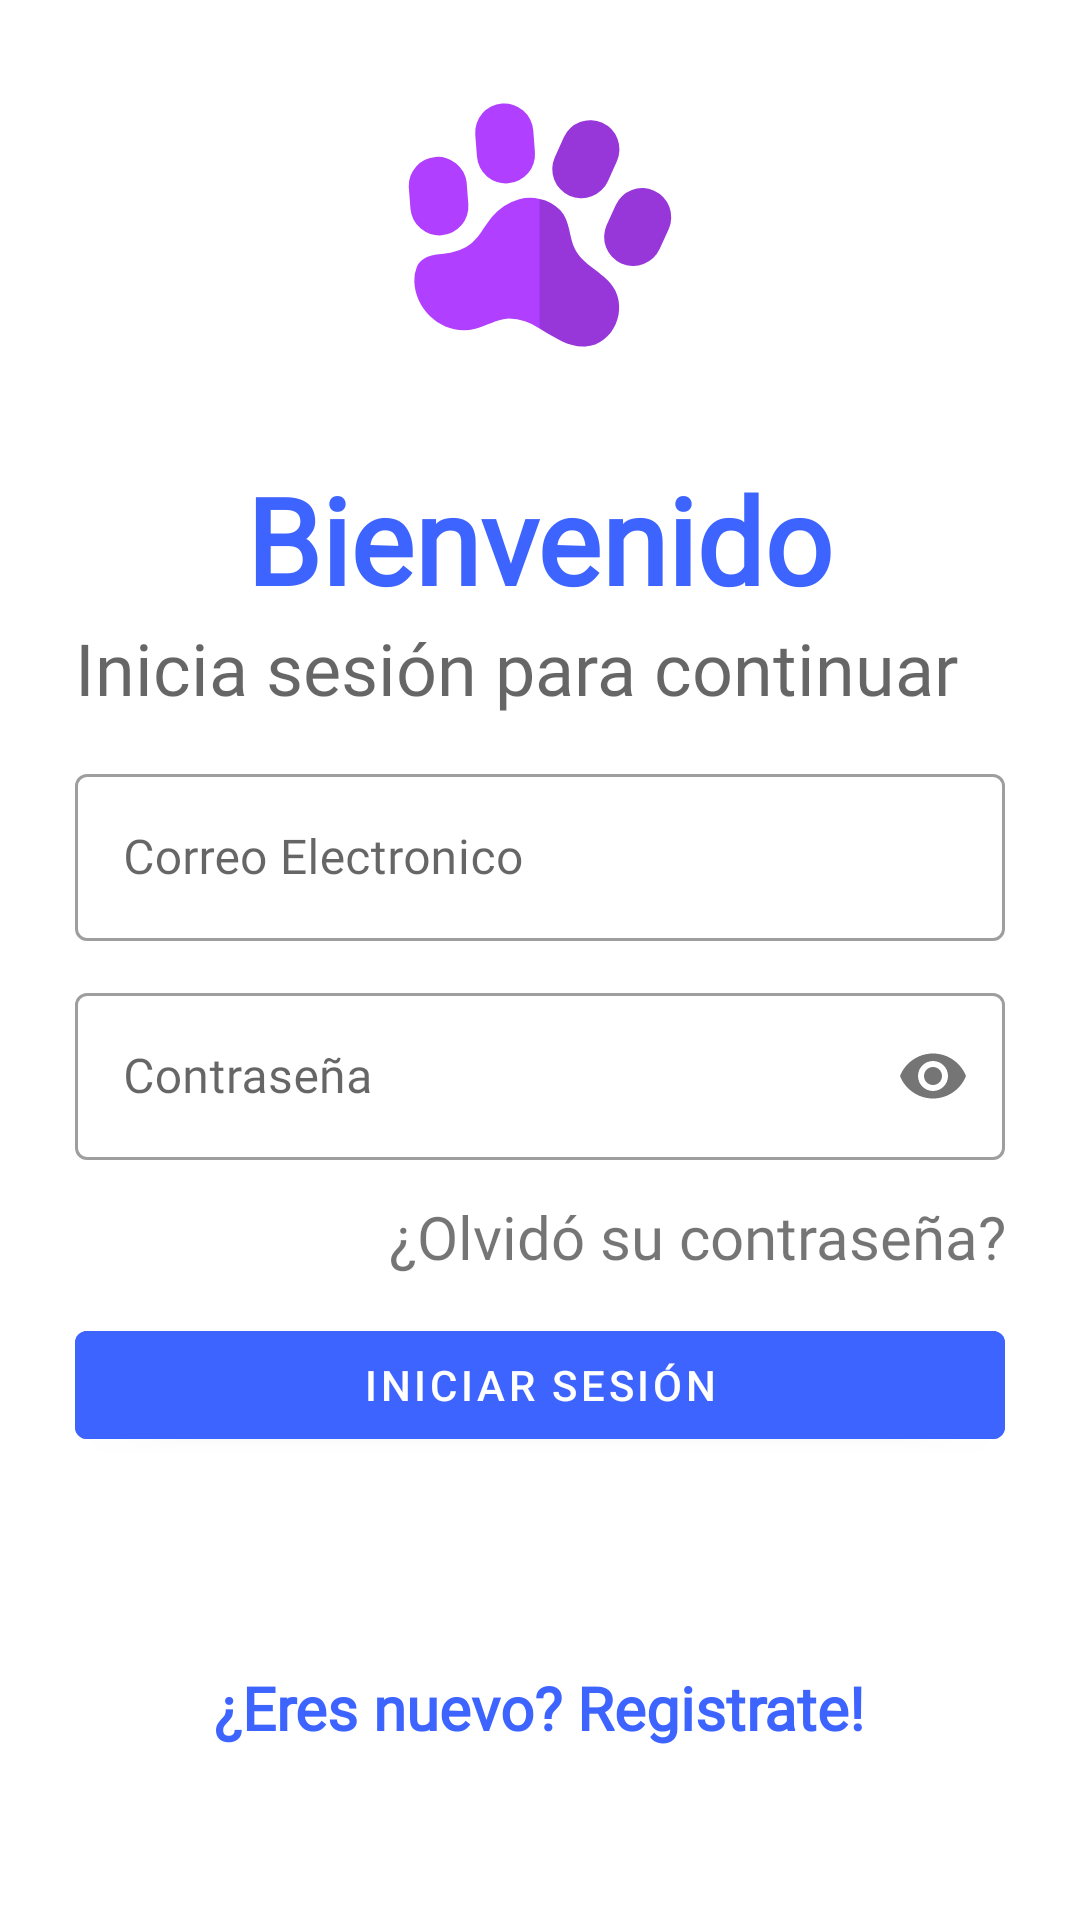

Here is an Android app screen rendered from its layout file. Give the layout XML and the strings, colors and styles it references.
<!-- AndroidManifest.xml: application theme Theme.MaterialComponents.Light.NoActionBar -->
<!-- res/layout/activity_login.xml -->
<?xml version="1.0" encoding="utf-8"?>
<LinearLayout xmlns:android="http://schemas.android.com/apk/res/android"
    xmlns:app="http://schemas.android.com/apk/res-auto"
    xmlns:tools="http://schemas.android.com/tools"
    android:layout_width="match_parent"
    android:layout_height="match_parent"
    tools:context=".loginActivity"
    android:padding="25dp"
    android:orientation="vertical">
    <ImageView
        android:id="@+id/imagen"
        android:layout_width="100dp"
        android:layout_height="100dp"
        android:src="@drawable/ic_paw_print_animal_icon_141148"
        android:transitionName="logoImagenTrans"
        android:layout_gravity="center">
    </ImageView>
    <TextView
        android:id="@+id/bienvenido"
        android:layout_width="wrap_content"
        android:layout_height="wrap_content"
        android:fontFamily="@font/happy_monkey"
        android:text="@string/txt_Bienvenido"
        android:layout_marginTop="28dp"
        android:textSize="40sp"
        android:textStyle="bold"
        android:transitionName="textTrans"
        android:layout_gravity="center"
        android:textColor="@color/principal"></TextView>
    <TextView
        android:id="@+id/continuar"
        android:layout_width="wrap_content"
        android:layout_height="wrap_content"
        android:hint="@string/txt_IniciaSesionPara"
        android:transitionName="continuarTrans"
        android:textSize="24sp"
        android:fontFamily="@font/happy_monkey"></TextView>
    <LinearLayout
        android:layout_width="match_parent"
        android:layout_height="wrap_content"
        android:layout_marginTop="14dp"
        android:layout_marginBottom="14dp"
        android:orientation="vertical">

        <com.google.android.material.textfield.TextInputLayout
            android:id="@+id/usuario"
            style="@style/Widget.MaterialComponents.TextInputLayout.OutlinedBox"
            android:layout_width="match_parent"
            android:layout_height="wrap_content"
            android:layout_marginBottom="12dp"
            android:hint="@string/txt_Correo"
            android:transitionName="correoTrans">

            <com.google.android.material.textfield.TextInputEditText
                android:id="@+id/correoEdit"
                android:layout_width="match_parent"
                android:layout_height="wrap_content"
                android:fontFamily="@font/happy_monkey">

            </com.google.android.material.textfield.TextInputEditText>

        </com.google.android.material.textfield.TextInputLayout>

        <com.google.android.material.textfield.TextInputLayout
            android:id="@+id/contraseña"
            style="@style/Widget.MaterialComponents.TextInputLayout.OutlinedBox"
            android:layout_width="match_parent"
            android:layout_height="wrap_content"
            android:layout_marginBottom="12dp"
            android:hint="@string/txt_Contraseña"
            android:transitionName="contraseñaTrans"
            app:passwordToggleEnabled="true">

            <com.google.android.material.textfield.TextInputEditText
                android:id="@+id/contraseñaEdit"
                android:layout_width="match_parent"
                android:layout_height="wrap_content"
                android:fontFamily="@font/happy_monkey"
                android:inputType="textPassword"></com.google.android.material.textfield.TextInputEditText>

        </com.google.android.material.textfield.TextInputLayout>

        <TextView
            android:id="@+id/olvideContraseña"
            android:layout_width="wrap_content"
            android:layout_height="wrap_content"
            android:layout_gravity="end"
            android:clickable="true"
            android:focusable="true"
            android:fontFamily="@font/happy_monkey"
           android:text="@string/btn_OlvidasteC"
            android:textAlignment="textEnd"
            android:textSize="20dp"></TextView>

        <com.google.android.material.button.MaterialButton
            android:id="@+id/inicio"
            android:layout_width="match_parent"
            android:layout_height="wrap_content"
            android:layout_marginTop="12dp"
            android:layout_marginBottom="70dp"
            android:backgroundTint="@color/principal"
            android:text="@string/btn_IniciarSesion"
            android:transitionName="inicioTrans"></com.google.android.material.button.MaterialButton>

        <TextView
            android:id="@+id/nuevo"
            android:layout_width="wrap_content"
            android:layout_height="wrap_content"
            android:layout_gravity="center"
            android:clickable="true"
            android:focusable="true"
            android:fontFamily="@font/happy_monkey"
            android:text="¿Eres nuevo? Registrate!"
            android:textAlignment="center"
            android:textColor="@color/principal"
            android:textSize="20dp"
            android:textStyle="bold"
            android:transitionName="nuevoTrans"></TextView>


    </LinearLayout>




</LinearLayout>
<!-- resources referenced by this layout -->
<resources>
  <color name="principal">#3E64FF</color>
  <!-- drawable ic_paw_print_animal_icon_141148: vector/xml drawable (drawable, 2161 chars, omitted) -->
  <string name="btn_IniciarSesion">INICIAR SESIÓN</string>
  <string name="btn_OlvidasteC">¿Olvidó su contraseña?</string>
  <string name="txt_Bienvenido">Bienvenido</string>
  <string name="txt_Correo">Correo Electronico</string>
  <string name="txt_IniciaSesionPara">Inicia sesión para continuar</string>
</resources>
